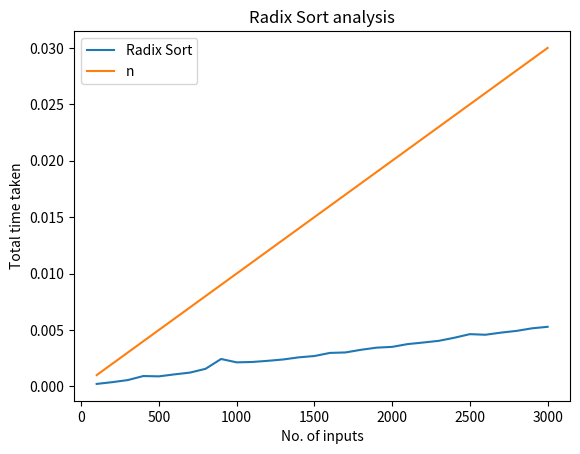

The script that saved this image:
# 7. Write a program to implement Radix Sort algorithm.
# Also plot the graph of the time complexity for different values of array size ‘n’.

## Radix Sort ########################

import time
import numpy as np
import matplotlib.pyplot as plt


def countingSortR(arr, exp1):

    n = len(arr)

    # The output array elements that will have sorted arr
    output = [0] * (n)

    # initialize count array as 0
    count = [0] * (10)

    # Store count of occurrences in count[]
    for i in range(0, n):
        index = arr[i] // exp1
        count[index % 10] += 1

    # Change count[i] so that count[i] now contains actual
    # position of this digit in output array
    for i in range(1, 10):
        count[i] += count[i - 1]

    # Build the output array
    i = n - 1
    while i >= 0:
        index = arr[i] // exp1
        output[count[index % 10] - 1] = arr[i]
        count[index % 10] -= 1
        i -= 1

    # Copying the output array to arr[],
    # so that arr now contains sorted numbers
    i = 0
    for i in range(0, len(arr)):
        arr[i] = output[i]

# Method to do Radix Sort


def radixSort(arr):

    # Find the maximum number to know number of digits
    max1 = max(arr)

    # Do counting sort for every digit. Note that instead
    # of passing digit number, exp is passed. exp is 10^i
    # where i is current digit number
    exp = 1
    while max1 / exp > 1:
        countingSortR(arr, exp)
        exp *= 10


def plot(t):
    nsq = []
    n = []
    for i in range(1, 31):
        n.append((i*100))
    newArr = []
    narr = []
    for i in range(len(n)):
        arr = n[i]*np.log2(n[i]) / 10**8
        arrn = n[i] / 10**5
        narr.append(arrn)
        newArr.append(arr)

    plt.plot(n, t, label="Radix Sort")
    # plt.plot(n, newArr, label="nlogn")
    plt.plot(n, narr, label="n")
    plt.xlabel('No. of inputs')
    plt.ylabel('Total time taken')
    plt.title('Radix Sort analysis')
    plt.legend()
    plt.show()


# main function
if __name__ == "__main__":
    for i in range(2):
        randarr1 = np.random.randint(1, 200, 20)
        print(f"Random generated array : {randarr1}")
        radixSort(randarr1)
        sorted = randarr1
        print(f"Sorted array : {sorted}")

    tval = []
    for i in range(1, 31):
        randarr = np.random.randint(1, 200, i*100)
        n = len(randarr)
        start_time = time.perf_counter()
        radixSort(randarr)
        timeTaken = (time.perf_counter() - start_time)
        tval.append(timeTaken)
    plot(tval)
